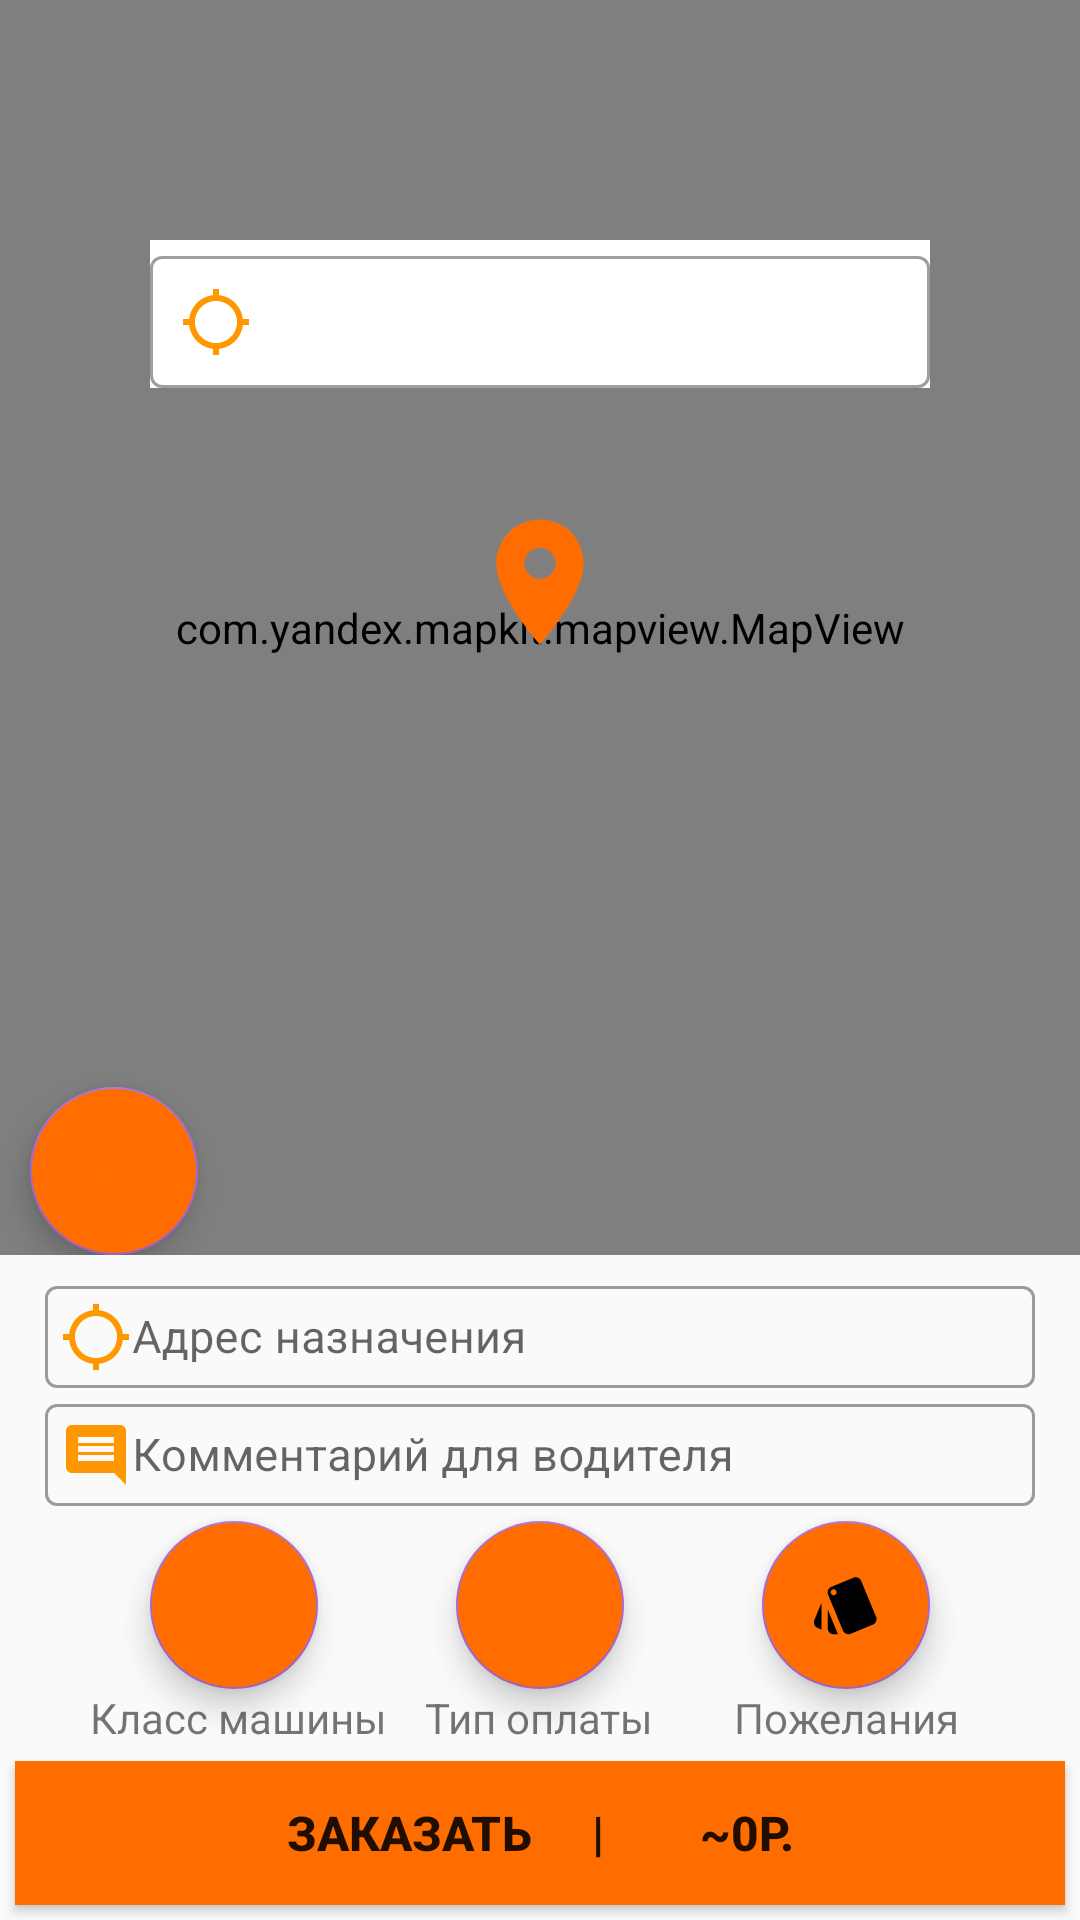

This screen was rendered from an Android layout file. Write that file and the resources it references.
<!-- AndroidManifest.xml: application theme AppTheme -->
<!-- res/layout/activity_order.xml -->
<?xml version="1.0" encoding="utf-8"?>
<RelativeLayout xmlns:android="http://schemas.android.com/apk/res/android"
    xmlns:tools="http://schemas.android.com/tools"
    android:layout_width="match_parent"
    android:layout_height="match_parent"
    tools:context=".OrderActivity">


    <RelativeLayout
        android:id="@+id/mapLayout"
        android:layout_above="@id/destTextLayout"
        android:layout_marginBottom="5dp"
        android:layout_width="match_parent"
        android:layout_height="wrap_content">

        <com.yandex.mapkit.mapview.MapView
            android:id="@+id/mapview"
            android:background="@android:color/white"
            android:layout_width="match_parent"
            android:layout_height="match_parent"/>

        <ProgressBar
            android:id="@+id/searchProgressBar"
            android:layout_width="wrap_content"
            android:layout_height="wrap_content"
            android:indeterminateTint="@color/colorPrimary"
            android:layout_below="@id/markerImageView"
            android:visibility="gone" />

        <com.google.android.material.textfield.TextInputLayout
            android:background="@android:color/white"
            android:id="@+id/sourceTextLayout"
            android:gravity="center_horizontal"
            android:layout_below="@id/markerImageView"
            style="@style/Widget.MaterialComponents.TextInputLayout.OutlinedBox"
            android:layout_marginStart="50dp"
            android:layout_marginEnd="50dp"
            android:focusableInTouchMode="true"
            android:layout_width="match_parent"
            android:layout_height="wrap_content">

            <com.google.android.material.textfield.TextInputEditText
                android:textColor="@android:color/black"
                android:drawableStart="@drawable/ic_location_searching_black_24dp"
                android:singleLine="true"
                android:padding="10dp"
                android:gravity="center_horizontal"
                android:layout_width="match_parent"
                android:layout_height="wrap_content"
                android:textSize="15sp"
                android:inputType="text"/>
        </com.google.android.material.textfield.TextInputLayout>


        <ImageView
            android:id="@+id/markerImageView"
            android:paddingBottom="30dp"
            android:layout_centerInParent="true"
            android:src="@drawable/ic_location_on_black_24dp"
            android:layout_width="wrap_content"
            android:layout_height="wrap_content"
            android:contentDescription="TODO" />

        <com.google.android.material.floatingactionbutton.FloatingActionButton
            android:layout_width="wrap_content"
            android:layout_height="wrap_content"
            android:layout_alignParentStart="true"
            android:layout_alignParentBottom="true"
            android:onClick="searchMe"
            android:layout_marginStart="10dp"
            android:backgroundTint="@color/colorPrimaryDark"
            android:src="@drawable/ic_near_me_black_24dp" />

        <TextView
            android:visibility="gone"
            android:id="@+id/summTextView"
            android:text="Предварительная стоимость: 0р"
            android:textColor="@android:color/holo_red_light"
            android:textSize="18sp"
            android:layout_centerHorizontal="true"
            android:layout_alignParentBottom="true"
            android:background="@android:color/white"
            android:textStyle="bold"
            android:layout_width="wrap_content"
            android:layout_height="wrap_content"/>

    </RelativeLayout>

    <com.google.android.material.textfield.TextInputLayout
        style="@style/Widget.MaterialComponents.TextInputLayout.OutlinedBox"
        android:layout_marginStart="15dp"
        android:layout_marginEnd="15dp"
        android:id="@+id/destTextLayout"
        android:layout_width="match_parent"
        android:layout_above="@id/commentTextLayout"
        android:focusableInTouchMode="true"
        android:layout_height="wrap_content">

        <com.google.android.material.textfield.TextInputEditText
            android:singleLine="true"
            android:layout_width="match_parent"
            android:drawableStart="@drawable/ic_location_searching_black_24dp"
            android:textColor="@android:color/black"
            android:padding="5dp"
            android:textSize="15sp"
            android:hint="Адрес назначения"
            android:layout_height="wrap_content" />
    </com.google.android.material.textfield.TextInputLayout>

    <com.google.android.material.floatingactionbutton.FloatingActionButton
        android:id="@+id/classAutoButton"
        android:layout_above="@id/classAutoTextView"
        android:src="@drawable/ic_directions_car_black_24dp"
        android:onClick="openClassAuto"
        android:layout_marginTop="5dp"
        android:layout_marginStart="50dp"
        android:backgroundTint="@color/colorPrimaryDark"
        android:layout_width="wrap_content"
        android:layout_height="wrap_content"/>

    <TextView
        android:id="@+id/classAutoTextView"
        android:layout_above="@id/createOrderButton"
        android:text="Класс машины"
        android:layout_marginStart="30dp"
        android:layout_width="wrap_content"
        android:layout_height="wrap_content"/>

    <com.google.android.material.floatingactionbutton.FloatingActionButton
        android:id="@+id/attributOrderButton"
        android:layout_above="@id/attributOrderTextView"
        android:layout_marginTop="5dp"
        android:layout_alignParentEnd="true"
        android:layout_marginEnd="50dp"
        android:onClick="openWishes"
        android:src="@drawable/ic_style_black_24dp"
        android:layout_width="wrap_content"
        android:backgroundTint="@color/colorPrimaryDark"
        android:layout_height="wrap_content"/>

    <TextView
        android:id="@+id/attributOrderTextView"
        android:layout_alignParentEnd="true"
        android:layout_above="@id/createOrderButton"
        android:layout_marginEnd="40dp"
        android:text="Пожелания"
        android:layout_width="wrap_content"
        android:layout_height="wrap_content"/>

    <com.google.android.material.floatingactionbutton.FloatingActionButton
        android:id="@+id/balanseOrderButton"
        android:layout_above="@id/balanseOrderTextView"
        android:layout_marginTop="5dp"
        android:layout_centerInParent="true"
        android:onClick="openBalance"
        android:src="@drawable/ic_attach_money_black_24dp"
        android:layout_width="wrap_content"
        android:backgroundTint="@color/colorPrimaryDark"
        android:layout_height="wrap_content"/>

    <TextView
        android:id="@+id/balanseOrderTextView"
        android:layout_centerInParent="true"
        android:layout_above="@id/createOrderButton"
        android:text="Тип оплаты"
        android:layout_width="wrap_content"
        android:layout_height="wrap_content"/>

    <com.google.android.material.textfield.TextInputLayout
        style="@style/Widget.MaterialComponents.TextInputLayout.OutlinedBox.Dense"
        android:layout_marginStart="15dp"
        android:layout_marginEnd="15dp"
        android:id="@+id/commentTextLayout"
        android:layout_width="match_parent"
        android:layout_above="@id/classAutoButton"
        android:layout_height="wrap_content">

        <com.google.android.material.textfield.TextInputEditText
            android:singleLine="true"
            android:layout_width="match_parent"
            android:layout_height="wrap_content"
            android:hint="Комментарий для водителя"
            android:drawableStart="@drawable/ic_insert_comment_black_24dp"
            android:padding="5dp"
            android:textColor="@android:color/black"
            android:textSize="15sp" />
    </com.google.android.material.textfield.TextInputLayout>

    <Button
        android:id="@+id/createOrderButton"
        android:onClick="createOrder"
        android:layout_alignParentBottom="true"
        android:background="#FF6D00"
        android:textSize="16sp"
        android:textStyle="bold"
        android:layout_margin="5dp"

        android:text="Заказать     |        ~0р."
        android:layout_width="match_parent"
        android:layout_height="wrap_content"/>

</RelativeLayout>
<!-- resources referenced by this layout -->
<resources>
  <color name="colorPrimary">#6200EE</color>
  <color name="colorPrimaryDark">#FF6D00</color>
  <!-- drawable ic_insert_comment_black_24dp (drawable) -->
  <vector android:height="24dp" android:tint="#FF9800"
      android:viewportHeight="24.0" android:viewportWidth="24.0"
      android:width="24dp" xmlns:android="http://schemas.android.com/apk/res/android">
      <path android:fillColor="#FF000000" android:pathData="M20,2L4,2c-1.1,0 -2,0.9 -2,2v12c0,1.1 0.9,2 2,2h14l4,4L22,4c0,-1.1 -0.9,-2 -2,-2zM18,14L6,14v-2h12v2zM18,11L6,11L6,9h12v2zM18,8L6,8L6,6h12v2z"/>
  </vector>
  <!-- drawable ic_location_on_black_24dp (drawable) -->
  <vector android:height="50dp" android:tint="#FF6D00"
      android:viewportHeight="24.0" android:viewportWidth="24.0"
      android:width="50dp" xmlns:android="http://schemas.android.com/apk/res/android">
      <path android:fillColor="#FF000000" android:pathData="M12,2C8.13,2 5,5.13 5,9c0,5.25 7,13 7,13s7,-7.75 7,-13c0,-3.87 -3.13,-7 -7,-7zM12,11.5c-1.38,0 -2.5,-1.12 -2.5,-2.5s1.12,-2.5 2.5,-2.5 2.5,1.12 2.5,2.5 -1.12,2.5 -2.5,2.5z"/>
  </vector>
  <!-- drawable ic_location_searching_black_24dp (drawable) -->
  <vector android:height="24dp" android:tint="#FF9800"
      android:viewportHeight="24.0" android:viewportWidth="24.0"
      android:width="24dp" xmlns:android="http://schemas.android.com/apk/res/android">
      <path android:fillColor="#FF000000" android:pathData="M20.94,11c-0.46,-4.17 -3.77,-7.48 -7.94,-7.94V1h-2v2.06C6.83,3.52 3.52,6.83 3.06,11H1v2h2.06c0.46,4.17 3.77,7.48 7.94,7.94V23h2v-2.06c4.17,-0.46 7.48,-3.77 7.94,-7.94H23v-2h-2.06zM12,19c-3.87,0 -7,-3.13 -7,-7s3.13,-7 7,-7 7,3.13 7,7 -3.13,7 -7,7z"/>
  </vector>
  <!-- drawable ic_near_me_black_24dp (drawable) -->
  <vector android:height="24dp" android:tint="#FF6D00"
      android:viewportHeight="24.0" android:viewportWidth="24.0"
      android:width="24dp" xmlns:android="http://schemas.android.com/apk/res/android">
      <path android:fillColor="#FF000000" android:pathData="M21,3L3,10.53v0.98l6.84,2.65L12.48,21h0.98L21,3z"/>
  </vector>
  <!-- drawable ic_style_black_24dp (drawable) -->
  <vector android:height="50dp" android:viewportHeight="24.0"
      android:viewportWidth="24.0" android:width="50dp" xmlns:android="http://schemas.android.com/apk/res/android">
      <path android:fillColor="#FF000000" android:pathData="M2.53,19.65l1.34,0.56v-9.03l-2.43,5.86c-0.41,1.02 0.08,2.19 1.09,2.61zM22.03,15.95L17.07,3.98c-0.31,-0.75 -1.04,-1.21 -1.81,-1.23 -0.26,0 -0.53,0.04 -0.79,0.15L7.1,5.95c-0.75,0.31 -1.21,1.03 -1.23,1.8 -0.01,0.27 0.04,0.54 0.15,0.8l4.96,11.97c0.31,0.76 1.05,1.22 1.83,1.23 0.26,0 0.52,-0.05 0.77,-0.15l7.36,-3.05c1.02,-0.42 1.51,-1.59 1.09,-2.6zM7.88,8.75c-0.55,0 -1,-0.45 -1,-1s0.45,-1 1,-1 1,0.45 1,1 -0.45,1 -1,1zM5.88,19.75c0,1.1 0.9,2 2,2h1.45l-3.45,-8.34v6.34z"/>
  </vector>
  <style name="AppTheme" parent="Theme.MaterialComponents.Light.NoActionBar.Bridge">
          
          <item name="colorPrimary">@android:color/black</item>
          <item name="colorPrimaryDark">@android:color/holo_orange_dark</item>
          <item name="colorAccent">@android:color/holo_purple</item>
      </style>
</resources>
